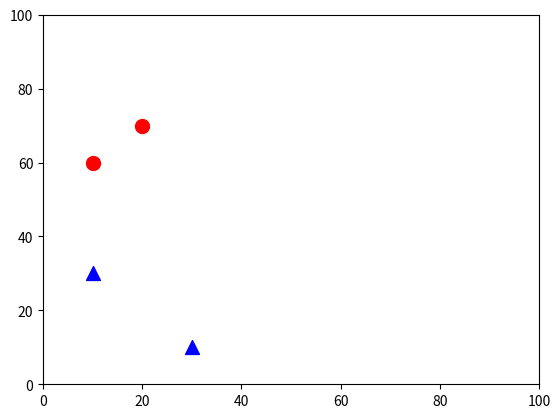

Here is the Python script that generated this plot:
#!/usr/bin/env python

import numpy as np
import matplotlib.pyplot as plt

def main():
    pair_o = [[10, 60], [20, 70]]
    pair_x = [[10, 30], [30, 10]]

    fig = plt.figure()

    ax = fig.add_subplot(111)
    #ax.margins(y=.1)
    
    x = [int(i[0]) for i in pair_o]
    y = [int(i[1]) for i in pair_o]
    ax.scatter(x, y, color='red', marker='o', s=100)

    x = [int(i[0]) for i in pair_x]
    y = [int(i[1]) for i in pair_x]
    ax.scatter(x, y, color='blue', marker='^', s=100)

    #plt.scatter(px, py)
    plt.axis([0, 100, 0, 100])
    plt.show()

if __name__ == '__main__':
    main()